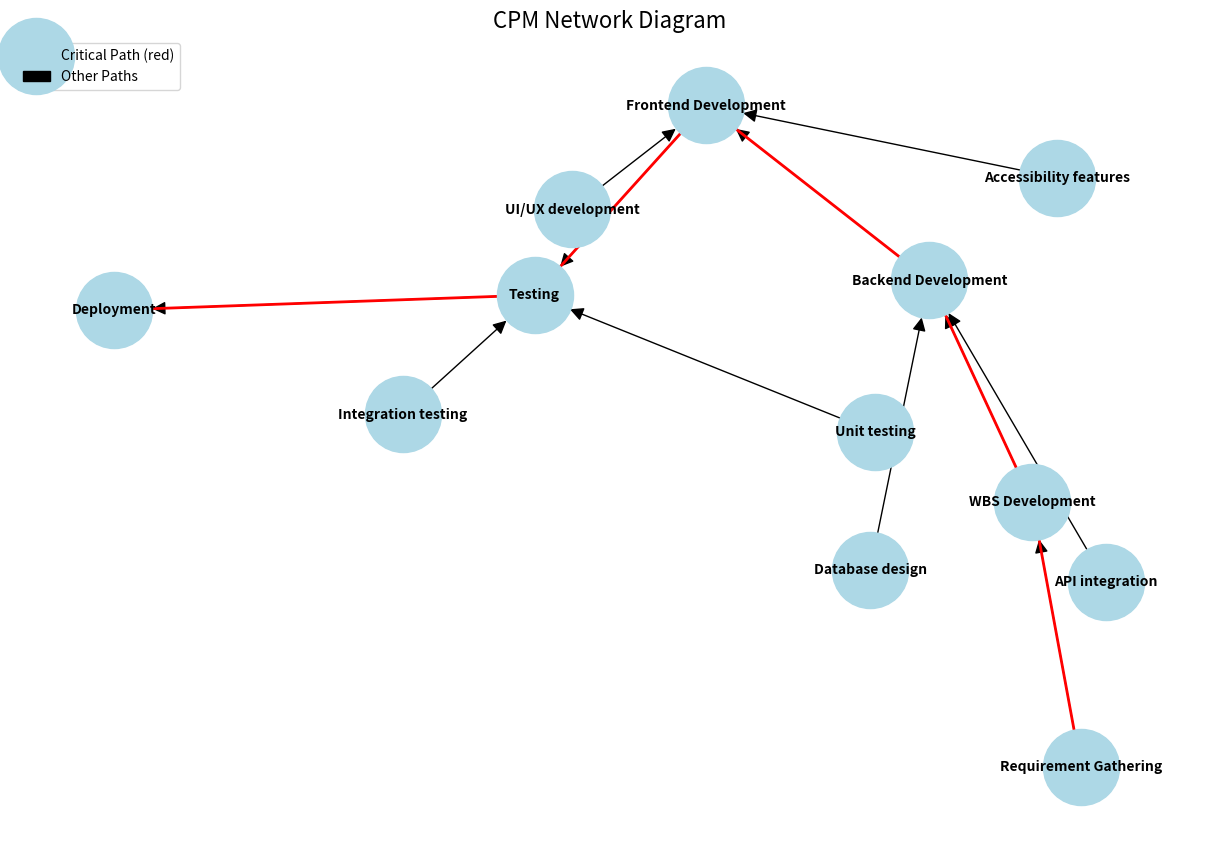

Reproduce this figure in Python.

import networkx as nx
import matplotlib.pyplot as plt

# Define the tasks and dependencies for the CPM diagram
tasks = [
    ("Requirement Gathering", "WBS Development"),
    ("WBS Development", "Backend Development"),
    ("Backend Development", "Frontend Development"),
    ("Frontend Development", "Testing"),
    ("Testing", "Deployment"),
]

# Define parallel activities
parallel_activities = [
    ("API integration", "Backend Development"),
    ("Database design", "Backend Development"),
    ("UI/UX development", "Frontend Development"),
    ("Accessibility features", "Frontend Development"),
    ("Unit testing", "Testing"),
    ("Integration testing", "Testing"),
]

# Create a directed graph
G = nx.DiGraph()

# Add edges for sequential dependencies
G.add_edges_from(tasks)

# Add edges for parallel activities
G.add_edges_from(parallel_activities)

# Define node positions for better visualization
pos = nx.spring_layout(G, seed=42)

# Draw the graph
plt.figure(figsize=(12, 8))
nx.draw(G, pos, with_labels=True, node_size=3000, node_color="lightblue", font_size=10, font_weight="bold", arrowsize=20)

# Highlight the critical path (longest path in terms of dependencies)
critical_path = ["Requirement Gathering", "WBS Development", "Backend Development", "Frontend Development", "Testing", "Deployment"]
critical_edges = [(critical_path[i], critical_path[i + 1]) for i in range(len(critical_path) - 1)]
nx.draw_networkx_edges(G, pos, edgelist=critical_edges, edge_color="red", width=2)

# Add title and legend
plt.title("CPM Network Diagram", fontsize=16)
plt.legend(["Critical Path (red)", "Other Paths"], loc="upper left", fontsize=10)

plt.show()
